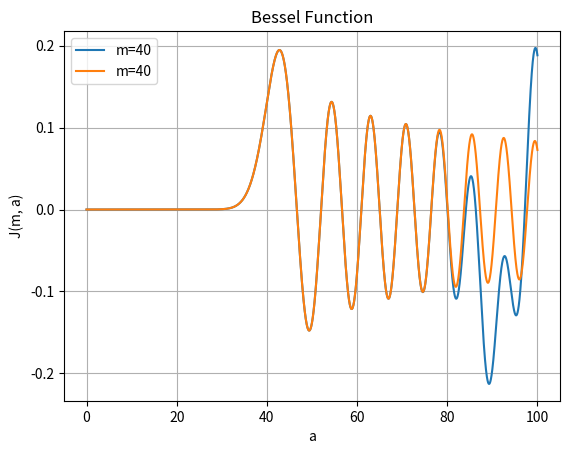

The matplotlib source for this figure:
import numpy as np
import matplotlib.pyplot as plt
from scipy.special import jv
import math

def bessel_function_m(m, x):
    # Returns the value of bessel function at x of order m
    # Calculates using midpoint rule
    n = 32
    inv_n = 1.0 / float(n)
    j_n = 0.0

    neg_factor = 1.0
    if( (m - 2)%4 == 0):
        neg_factor = -1.0

    if(m%2 == 0):
        for k in range(0, n):  # sequence of decreasing values of h
            rad1 = (math.pi /(2.0*float(n))) *(k + 0.5)
            rad2 = ((math.pi * m)/(2.0*float(n))) *(k + 0.5)
            cos_val1 = math.cos(rad1)

            j_n = j_n + (neg_factor) * (math.cos(x*cos_val1) * math.cos(rad2))

    else:
        for k in range(0, n):  # sequence of decreasing values of h
            rad1 = (math.pi /(2.0*float(n))) *(k + 0.5)
            rad2 = ((math.pi * m)/(2.0*float(n))) *(k + 0.5)
            sin_val1 = math.sin(rad1)

            j_n = j_n + (math.sin(x*sin_val1) * math.sin(rad2))
       
    return inv_n * j_n

def bessel_function(m, x):
    return np.cos(m * x) - (1/m) * np.sin(m * x)

delta_x = 0.01
x_maximum = 100.0
a = np.arange(0.0, x_maximum + delta_x, delta_x)
order = 40
m = np.arange(order, order + 1, 1)

# Compute Bessel function values
bessel_values = np.zeros((len(m), len(a)))
lib_bessel_values = np.zeros((len(m), len(a)))

for i, n in enumerate(m):
    j =0
    soln = np.zeros(len(a))
    for x_val in a:
        soln[j] = bessel_function_m(n, x_val)
        j = j+1

    bessel_values[i] = soln
    lib_bessel_values[i] = jv(n,a)

# Plot the Bessel function values
for i, n in enumerate(m):
    plt.plot(a, bessel_values[i], label=f'm={n}')
    plt.plot(a, lib_bessel_values[i], label=f'm={n}')

plt.xlabel('a')
plt.ylabel('J(m, a)')
plt.title('Bessel Function')
plt.legend()
plt.grid(True)
plt.show()